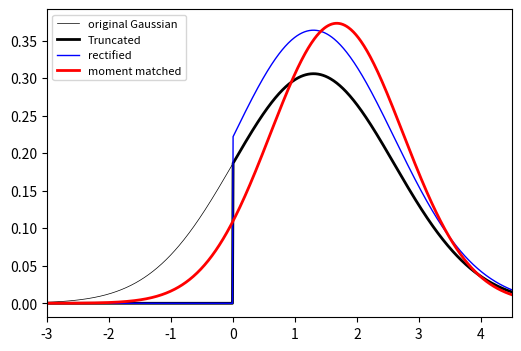

Write Python code to recreate this figure.
from scipy.stats import norm
import numpy as np
from matplotlib import pyplot as plt


y = +1
u = float("inf")
epsilon = 0


def indicator(x,l,u):
    if (x > l and x < u):
        return 1
    else: return 0


def rectGaussian(x,mu,var,l,u):
    return indicator(x,l,u) * \
            (norm.pdf(x,mu,np.sqrt(var)) / \
             (norm.cdf(u,mu,np.sqrt(var))- norm.cdf(l,mu,np.sqrt(var))))


def delta(x):
    """Indication function"""
    if x : return 0
    else : return 1

def phi(x):
    return norm.pdf(x)/norm.cdf(x)

def lamb(x):
    return phi(x)*(phi(x)+x)

def main():

    o_mu  = 1.3
    o_var = 1.7

    domain = np.linspace(-4, 6, 1000)

    original_g = [norm.pdf(x, o_mu, np.sqrt(o_var)) for x in domain]
    truncated  = [delta(y-np.sign(x)) * norm.pdf(x, o_mu, np.sqrt(o_var)) for x in domain]
    rectified  = [rectGaussian(x, o_mu, o_var, epsilon, u) for x in domain]

    plt.figure(figsize=(6,4))
    plt.plot(domain, original_g, '-', label="original Gaussian", color='black', lw=0.5)
    plt.plot(domain, truncated, '-', label="Truncated", color='black', lw=2)
    plt.plot(domain, rectified, '-', label="rectified", color='blue', lw=1)

    mu = o_mu + y * np.sqrt(o_var) * phi((y*o_mu)/np.sqrt(o_var))
    var = o_var * (1 - lamb((y*o_mu)/np.sqrt(o_var)))

    approx = [norm.pdf(x, mu, var) for x in domain]
    plt.plot(domain, approx, '-', label="moment matched", color='red', lw=2)
    plt.legend(loc='best', fontsize=8)
    plt.xlim((-3,4.5))
    plt.show()

if __name__ == '__main__':
    main()

